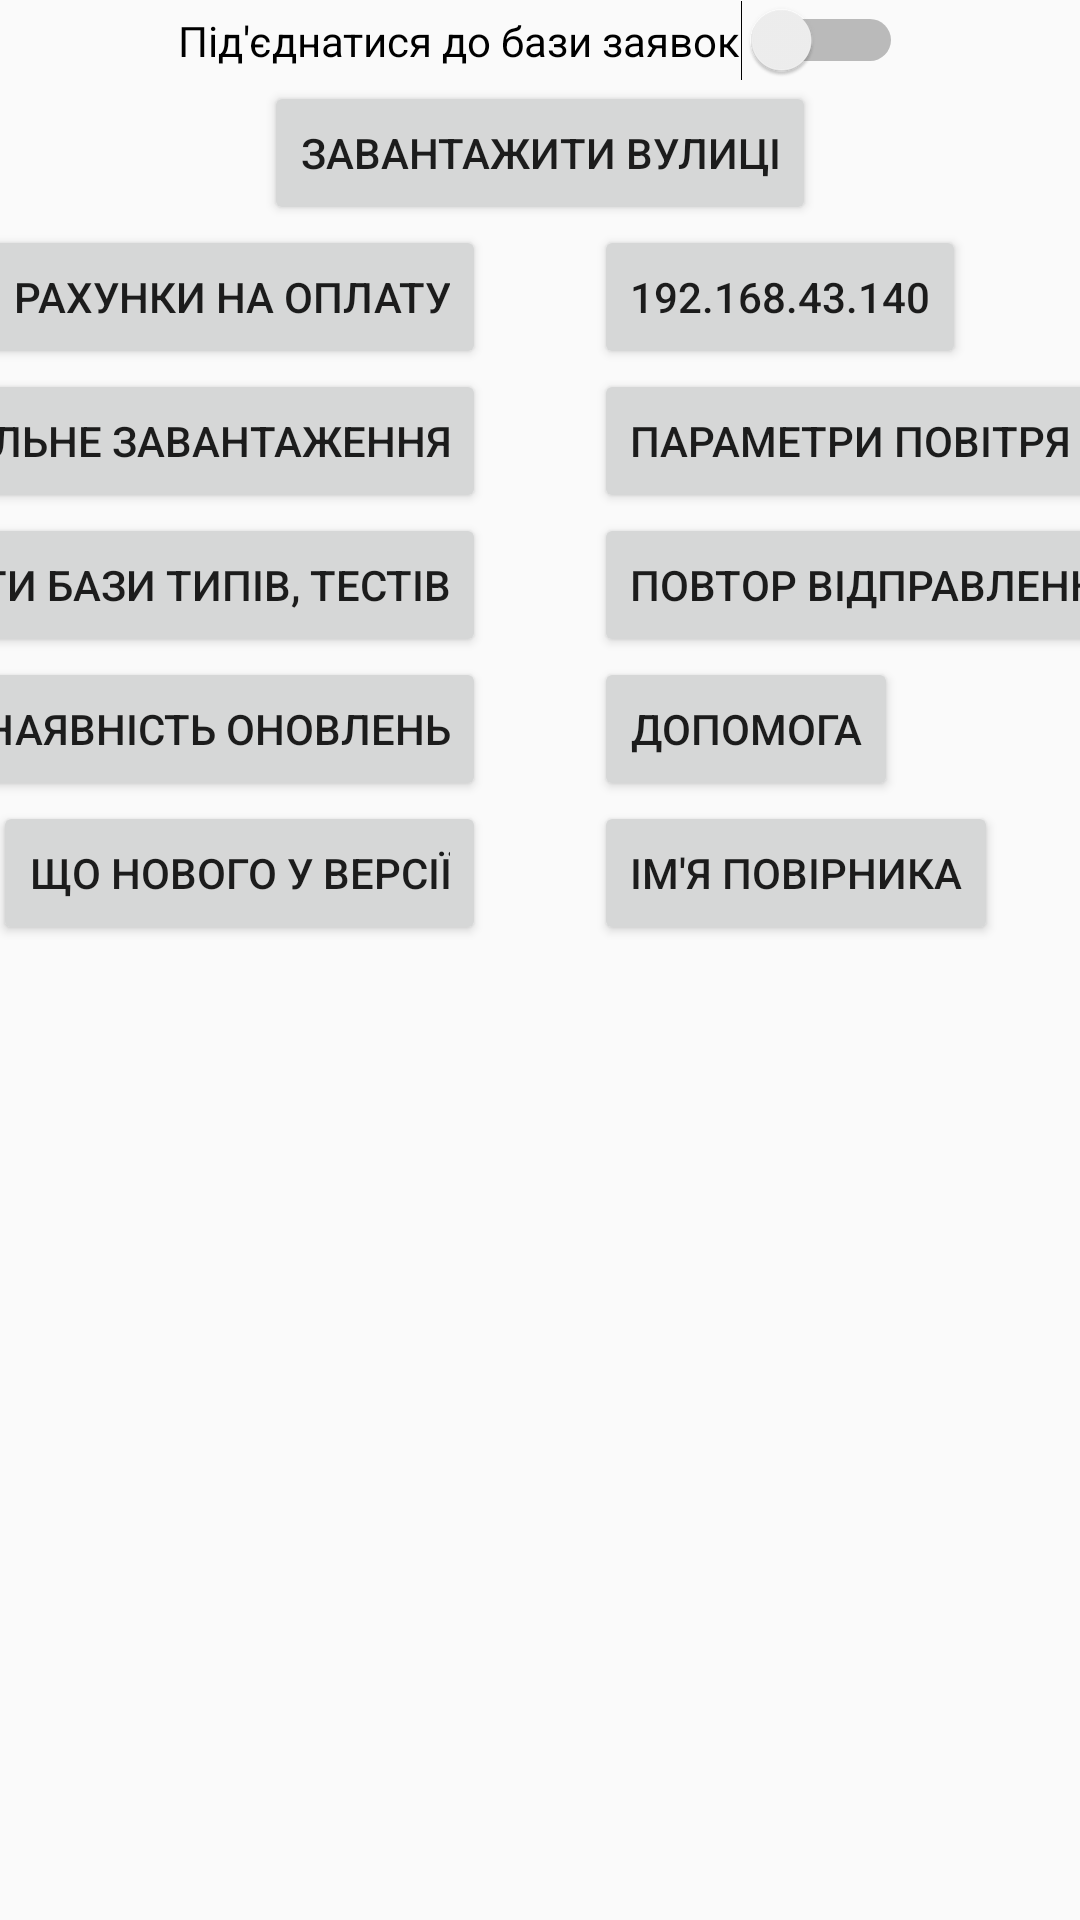

Produce the Android XML layout that renders to this screen, including the resource entries it uses.
<!-- AndroidManifest.xml: application theme AppTheme -->
<!-- res/layout/activity_settings.xml -->
<?xml version="1.0" encoding="utf-8"?>
<LinearLayout xmlns:android="http://schemas.android.com/apk/res/android" xmlns:app="http://schemas.android.com/apk/res-auto"
    android:gravity="center_horizontal"
    android:orientation="vertical"
    android:layout_width="match_parent"
    android:layout_height="match_parent"
    android:keepScreenOn="true">
    <ScrollView
        android:id="@+id/scrollSettings"
        android:layout_width="match_parent"
        android:layout_height="0dp"
        android:layout_weight="1">
        <LinearLayout
            android:gravity="center_horizontal"
            android:orientation="vertical"
            android:layout_width="match_parent"
            android:layout_height="wrap_content">
            <androidx.constraintlayout.widget.ConstraintLayout
                android:layout_width="match_parent"
                android:layout_height="match_parent">
                <Switch
                    android:id="@+id/switchDispatcher"
                    android:layout_width="wrap_content"
                    android:layout_height="wrap_content"
                    android:text="@string/settings_switch_dispatcher"
                    app:layout_constraintEnd_toEndOf="parent"
                    app:layout_constraintStart_toStartOf="parent"
                    app:layout_constraintTop_toTopOf="parent"/>
                <Button
                    android:id="@+id/buttonSettingsLanguage"
                    android:layout_width="wrap_content"
                    android:layout_height="wrap_content"
                    android:text="@string/settings_language"
                    app:layout_constraintBottom_toBottomOf="@+id/switchDispatcher"
                    app:layout_constraintEnd_toEndOf="@+id/buttonSettingsReSendProtocol"
                    app:layout_constraintTop_toTopOf="@+id/switchDispatcher"/>
                <Button
                    android:id="@+id/buttonSettingsLoadAddress"
                    android:layout_width="wrap_content"
                    android:layout_height="wrap_content"
                    android:text="@string/settings_button_load_address"
                    app:layout_constraintEnd_toEndOf="parent"
                    app:layout_constraintStart_toStartOf="parent"
                    app:layout_constraintTop_toBottomOf="@+id/switchDispatcher"/>
                <androidx.constraintlayout.widget.Guideline
                    android:orientation="vertical"
                    android:id="@+id/guideline9"
                    android:layout_width="wrap_content"
                    android:layout_height="wrap_content"
                    app:layout_constraintGuide_percent="0.45"/>
                <androidx.constraintlayout.widget.Guideline
                    android:orientation="vertical"
                    android:id="@+id/guideline10"
                    android:layout_width="wrap_content"
                    android:layout_height="wrap_content"
                    app:layout_constraintGuide_percent="0.55"/>
                <Button
                    android:id="@+id/buttonSettingsPaymentAccount"
                    android:layout_width="wrap_content"
                    android:layout_height="wrap_content"
                    android:text="@string/settings_payment_account"
                    app:layout_constraintEnd_toStartOf="@+id/guideline9"
                    app:layout_constraintTop_toBottomOf="@+id/buttonSettingsLoadAddress"/>
                <Button
                    android:id="@+id/buttonSettingsLoadLocal"
                    android:layout_width="wrap_content"
                    android:layout_height="wrap_content"
                    android:text="@string/settings_button_load_data_local"
                    app:layout_constraintEnd_toStartOf="@+id/guideline9"
                    app:layout_constraintTop_toBottomOf="@+id/buttonSettingsPaymentAccount"/>
                <Button
                    android:id="@+id/buttonSettingsLoadServer"
                    android:layout_width="wrap_content"
                    android:layout_height="wrap_content"
                    android:text="@string/settings_button_load_data_server"
                    app:layout_constraintEnd_toStartOf="@+id/guideline9"
                    app:layout_constraintTop_toBottomOf="@+id/buttonSettingsLoadLocal"/>
                <Button
                    android:id="@+id/buttonSettingsCheckApkUpdate"
                    android:layout_width="wrap_content"
                    android:layout_height="wrap_content"
                    android:text="@string/settings_button_check_apk_update"
                    app:layout_constraintEnd_toStartOf="@+id/guideline9"
                    app:layout_constraintTop_toBottomOf="@+id/buttonSettingsLoadServer"/>
                <Button
                    android:id="@+id/buttonSettingsVersionInfo"
                    android:layout_width="wrap_content"
                    android:layout_height="wrap_content"
                    android:text="@string/settings_button_version_info"
                    app:layout_constraintEnd_toStartOf="@+id/guideline9"
                    app:layout_constraintTop_toBottomOf="@+id/buttonSettingsCheckApkUpdate"/>
                <Button
                    android:id="@+id/buttonSettingsMetrologistName"
                    android:layout_width="wrap_content"
                    android:layout_height="wrap_content"
                    android:text="@string/settings_button_metrologist_name"
                    app:layout_constraintStart_toStartOf="@+id/guideline10"
                    app:layout_constraintTop_toBottomOf="@+id/buttonSettingsSupport"/>
                <Button
                    android:id="@+id/buttonSetIP"
                    android:layout_width="wrap_content"
                    android:layout_height="wrap_content"
                    android:text="@string/settings_button_default_ip"
                    app:layout_constraintBottom_toBottomOf="@+id/buttonSettingsPaymentAccount"
                    app:layout_constraintStart_toStartOf="@+id/guideline10"/>
                <Button
                    android:id="@+id/buttonSetEnvironment"
                    android:layout_width="wrap_content"
                    android:layout_height="wrap_content"
                    android:text="@string/settings_button_set_environment"
                    app:layout_constraintStart_toStartOf="@+id/guideline10"
                    app:layout_constraintTop_toBottomOf="@+id/buttonSetIP"/>
                <Button
                    android:id="@+id/buttonSettingsReSendProtocol"
                    android:layout_width="wrap_content"
                    android:layout_height="wrap_content"
                    android:text="@string/settings_button_re_send_protocol"
                    app:layout_constraintStart_toStartOf="@+id/guideline10"
                    app:layout_constraintTop_toBottomOf="@+id/buttonSetEnvironment"/>
                <Button
                    android:id="@+id/buttonSettingsSupport"
                    android:layout_width="wrap_content"
                    android:layout_height="wrap_content"
                    android:text="@string/settings_button_support"
                    app:layout_constraintStart_toStartOf="@+id/guideline10"
                    app:layout_constraintTop_toBottomOf="@+id/buttonSettingsReSendProtocol"/>
            </androidx.constraintlayout.widget.ConstraintLayout>
        </LinearLayout>
    </ScrollView>
</LinearLayout>
<!-- resources referenced by this layout -->
<resources>
  <string name="settings_button_check_apk_update">Перевірити наявність оновлень</string>
  <string name="settings_button_default_ip">192.168.43.140</string>
  <string name="settings_button_load_address">Завантажити вулиці</string>
  <string name="settings_button_load_data_local">Локальне завантаження</string>
  <string name="settings_button_load_data_server">Завантажити бази типів, тестів</string>
  <string name="settings_button_metrologist_name">Ім\'я повірника</string>
  <string name="settings_button_re_send_protocol">Повтор відправлення протоколу</string>
  <string name="settings_button_set_environment">Параметри повітря</string>
  <string name="settings_button_support">Допомога</string>
  <string name="settings_button_version_info">Що нового у версії</string>
  <string name="settings_language">Мова</string>
  <string name="settings_payment_account">Рахунки на оплату</string>
  <string name="settings_switch_dispatcher">Під\'єднатися до бази заявок</string>
  <color name="colorAccent">#03dac5</color>
  <color name="colorPrimary">#6200ee</color>
  <color name="colorPrimaryDark">#3700b3</color>
  <style name="Theme.AppCompat.Light" parent="@style/Base.Theme.AppCompat.Light">
      </style>
  <style name="Base.Theme.AppCompat.Light" parent="@style/Base.V21.Theme.AppCompat.Light">
      </style>
  <style name="Platform.AppCompat.Light" parent="@style/Platform.V21.AppCompat.Light">
      </style>
  <style name="Widget.AppCompat.TextView" parent="@style/Base.Widget.AppCompat.TextView">
      </style>
  <style name="Widget.AppCompat.ActionMode" parent="@style/Base.Widget.AppCompat.ActionMode">
      </style>
  <style name="AlertDialog.AppCompat.Light" parent="@style/Base.AlertDialog.AppCompat.Light">
      </style>
  <style name="Widget.AppCompat.ButtonBar" parent="@style/Base.Widget.AppCompat.ButtonBar">
      </style>
  <style name="Widget.AppCompat.Button" parent="@style/Base.Widget.AppCompat.Button">
      </style>
  <color name="accent_material_light">@color/material_deep_teal_500</color>
  <color name="background_floating_material_light">@android:color/white</color>
  <color name="button_material_light">#ffd6d7d7</color>
  <color name="ripple_material_light">#1f000000</color>
  <color name="error_color_material_light">#ff5722</color>
  <color name="primary_material_light">@color/material_grey_100</color>
  <color name="primary_dark_material_light">@color/material_grey_600</color>
  <style name="Widget.AppCompat.EditText" parent="@style/Base.Widget.AppCompat.EditText">
      </style>
  <style name="Widget.AppCompat.ImageButton" parent="@style/Base.Widget.AppCompat.ImageButton">
      </style>
  <style name="Theme.AppCompat.CompactMenu" parent="@style/Base.Theme.AppCompat.CompactMenu">
      </style>
  <style name="Widget.AppCompat.RatingBar" parent="@style/Base.Widget.AppCompat.RatingBar">
      </style>
  <style name="Widget.AppCompat.Light.SearchView" parent="@style/Widget.AppCompat.SearchView">
      </style>
  <style name="Widget.AppCompat.SeekBar" parent="@style/Base.Widget.AppCompat.SeekBar">
      </style>
  <style name="Widget.AppCompat.Spinner" parent="@style/Base.Widget.AppCompat.Spinner">
      </style>
  <style name="Widget.AppCompat.Toolbar" parent="@style/Base.Widget.AppCompat.Toolbar">
      </style>
  <color name="foreground_material_dark">@android:color/white</color>
  <style name="Base.Widget.AppCompat.TextView" parent="@android:style/Widget.Material.TextView">
      </style>
  <style name="Widget.AppCompat.ActionButton" parent="@style/Base.Widget.AppCompat.ActionButton">
      </style>
  <style name="Base.AlertDialog.AppCompat.Light" parent="@style/Base.AlertDialog.AppCompat">
      </style>
  <style name="Base.Widget.AppCompat.Button" parent="@android:style/Widget.Material.Button">
      </style>
  <color name="material_deep_teal_500">#ff008577</color>
  <color name="material_grey_100">#fff5f5f5</color>
  <color name="material_grey_600">#ff757575</color>
</resources>
